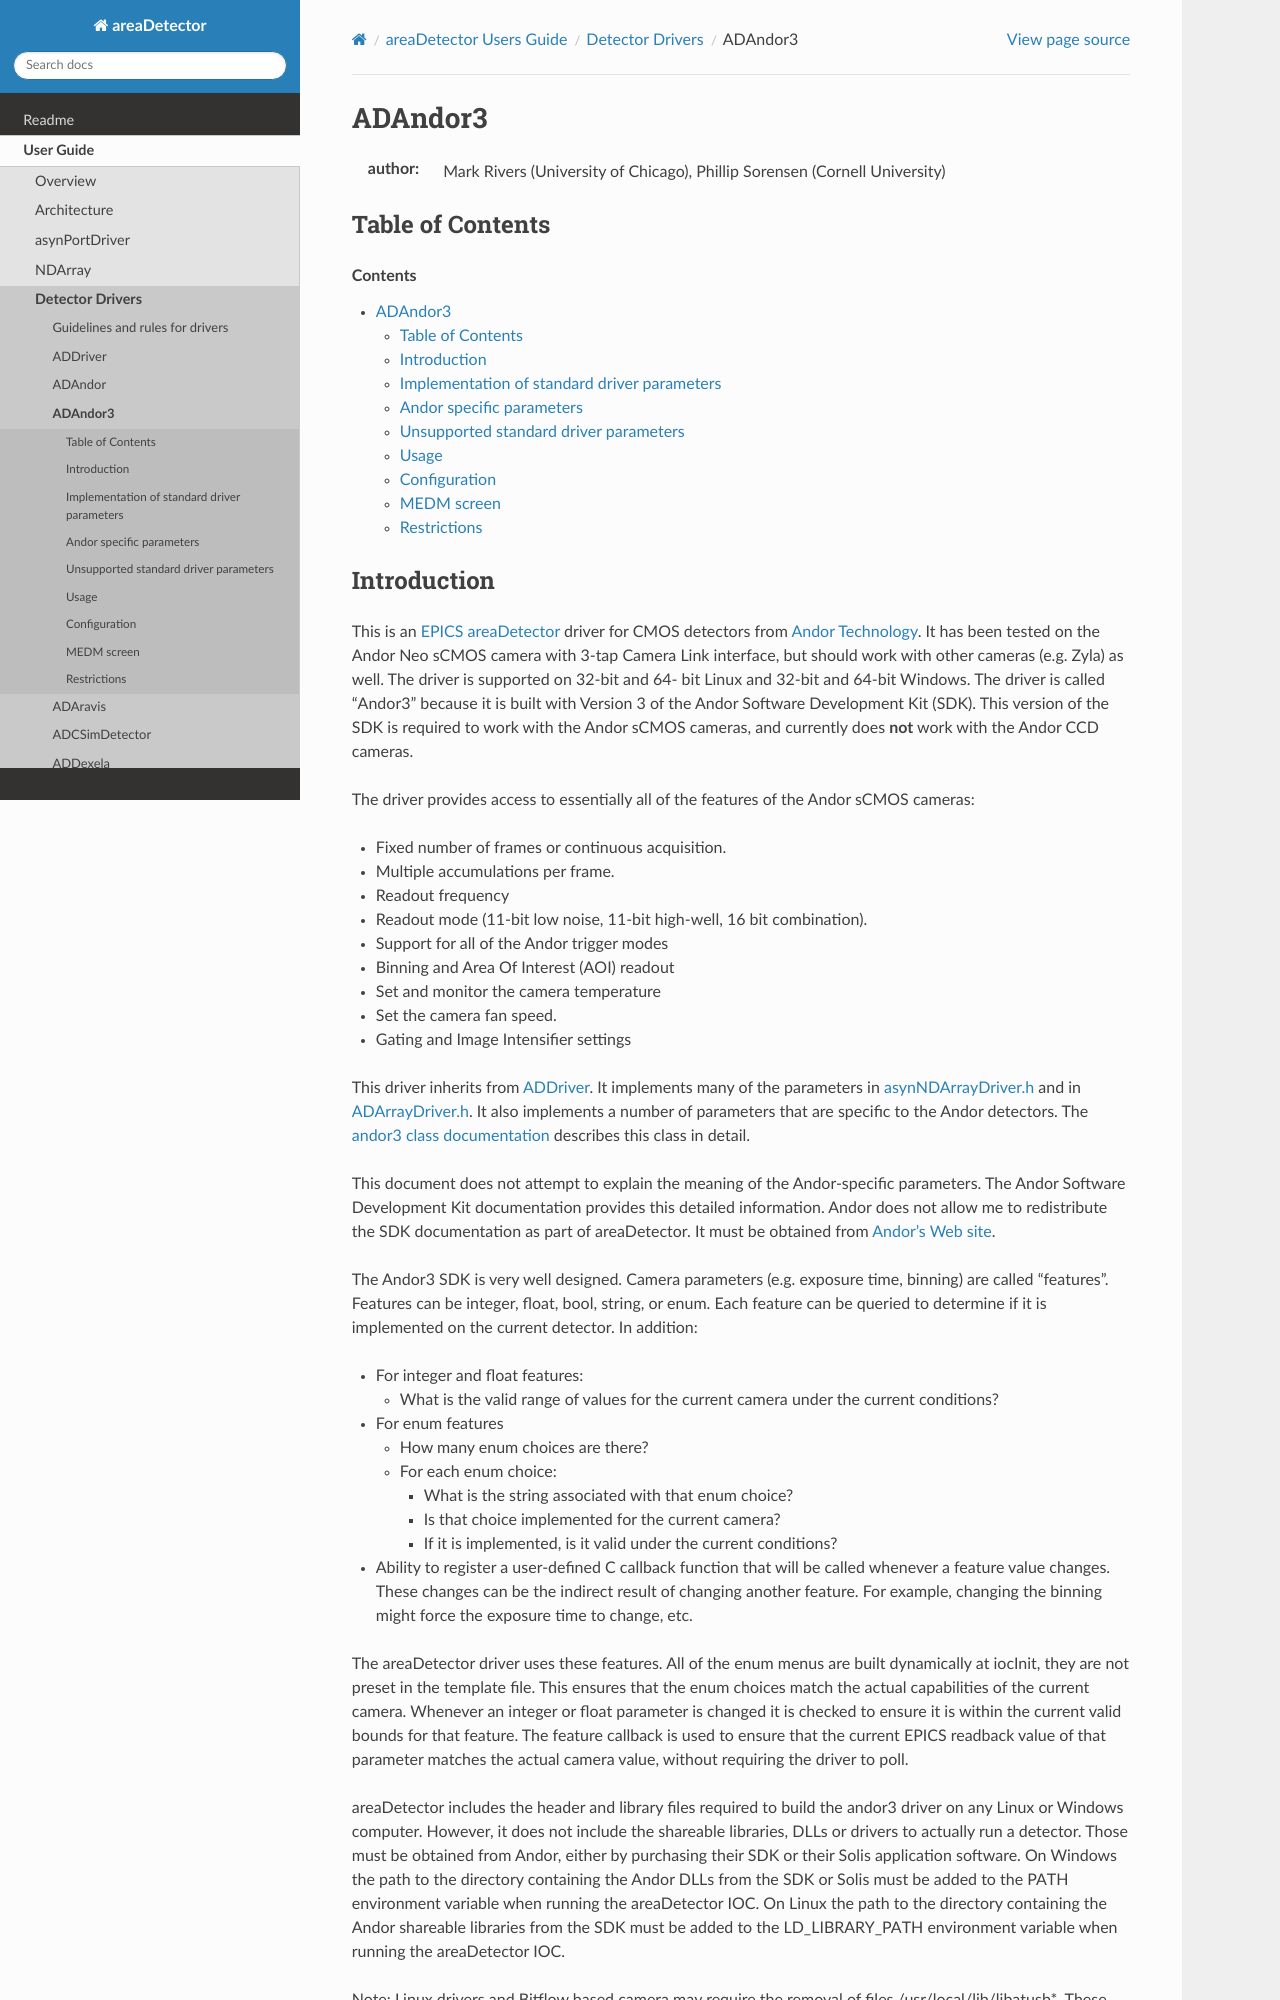

repository: ISISComputingGroup/EPICS-areaDetector · page: ADAndor3/ADAndorDoc.html · generator: mkdocs

ADAndor3 
==========================

:author: Mark Rivers (University of Chicago), Phillip Sorensen (Cornell University)

Table of Contents
-----------------

.. contents:: Contents

Introduction
------------

This is an `EPICS <http://www.aps.anl.gov/epics>`__
`areaDetector <areaDetector.html>`__ driver for CMOS detectors from
`Andor Technology <http://www.andor.com>`__. It has been tested on the
Andor Neo sCMOS camera with 3-tap Camera Link interface, but should work
with other cameras (e.g. Zyla) as well. The driver is supported on
32-bit and 64- bit Linux and 32-bit and 64-bit Windows. The driver is
called "Andor3" because it is built with Version 3 of the Andor Software
Development Kit (SDK). This version of the SDK is required to work with
the Andor sCMOS cameras, and currently does **not** work with the Andor
CCD cameras.

The driver provides access to essentially all of the features of the
Andor sCMOS cameras:

-  Fixed number of frames or continuous acquisition.
-  Multiple accumulations per frame.
-  Readout frequency
-  Readout mode (11-bit low noise, 11-bit high-well, 16 bit
   combination).
-  Support for all of the Andor trigger modes
-  Binning and Area Of Interest (AOI) readout
-  Set and monitor the camera temperature
-  Set the camera fan speed.
-  Gating and Image Intensifier settings

This driver inherits from `ADDriver <areaDetectorDoc.html#ADDriver>`__.
It implements many of the parameters in
`asynNDArrayDriver.h <../areaDetectorDoxygenHTML/asyn_n_d_array_driver_8h.html>`__
and in
`ADArrayDriver.h <../areaDetectorDoxygenHTML/_a_d_driver_8h.html>`__. It
also implements a number of parameters that are specific to the Andor
detectors. The `andor3 class
documentation <../areaDetectorDoxygenHTML/classandor3.html>`__ describes
this class in detail.

This document does not attempt to explain the meaning of the
Andor-specific parameters. The Andor Software Development Kit
documentation provides this detailed information. Andor does not allow
me to redistribute the SDK documentation as part of areaDetector. It
must be obtained from `Andor's Web
site <http://www.andor.com/scientific-software/software-development-kit/andor-sdk>`__.

The Andor3 SDK is very well designed. Camera parameters (e.g. exposure
time, binning) are called "features". Features can be integer, float,
bool, string, or enum. Each feature can be queried to determine if it is
implemented on the current detector. In addition:

-  For integer and float features:

   -  What is the valid range of values for the current camera under the
      current conditions?

-  For enum features

   -  How many enum choices are there?
   -  For each enum choice:

      -  What is the string associated with that enum choice?
      -  Is that choice implemented for the current camera?
      -  If it is implemented, is it valid under the current conditions?

-  Ability to register a user-defined C callback function that will be
   called whenever a feature value changes. These changes can be the
   indirect result of changing another feature. For example, changing
   the binning might force the exposure time to change, etc.

The areaDetector driver uses these features. All of the enum menus are
built dynamically at iocInit, they are not preset in the template file.
This ensures that the enum choices match the actual capabilities of the
current camera. Whenever an integer or float parameter is changed it is
checked to ensure it is within the current valid bounds for that
feature. The feature callback is used to ensure that the current EPICS
readback value of that parameter matches the actual camera value,
without requiring the driver to poll.
